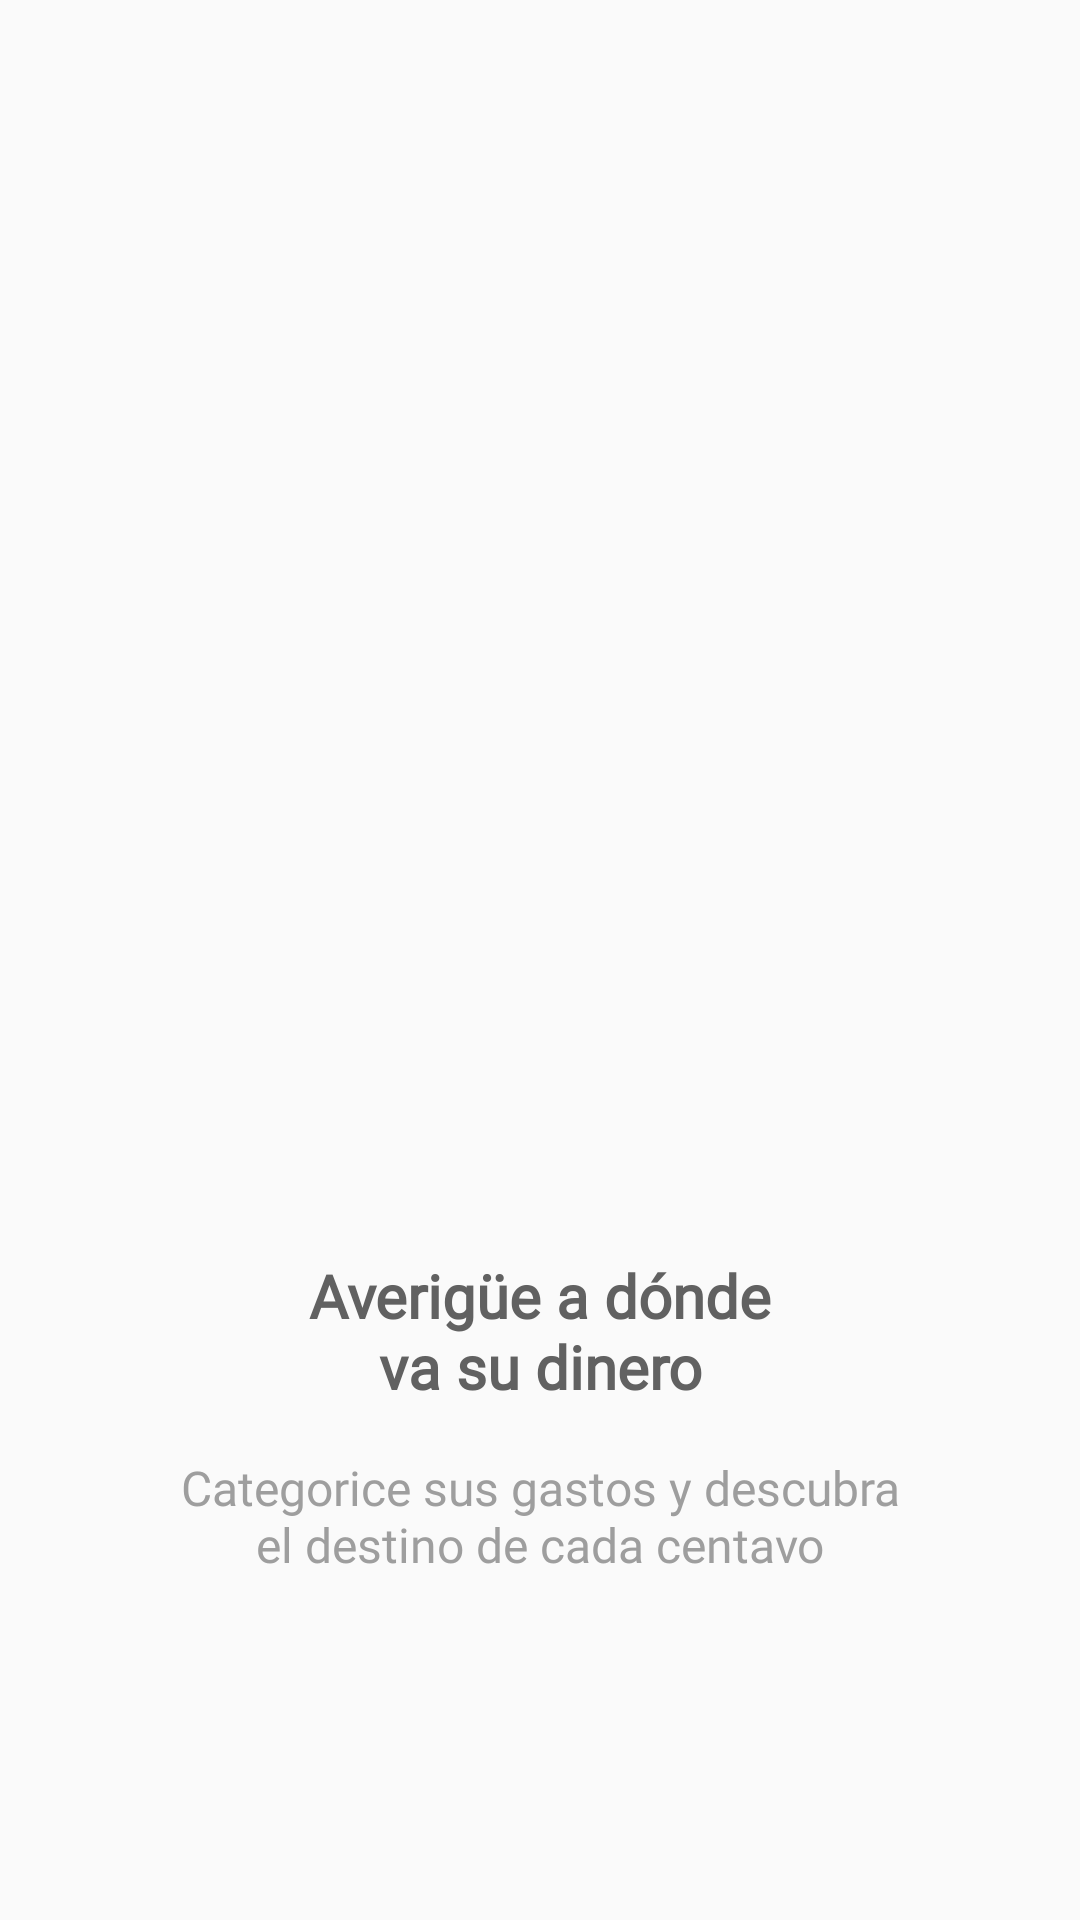

This screen was rendered from an Android layout file. Write that file and the resources it references.
<!-- AndroidManifest.xml: application theme AppTheme -->
<!-- res/layout/onboarding_two.xml -->
<?xml version="1.0" encoding="utf-8"?>
<android.support.constraint.ConstraintLayout xmlns:android="http://schemas.android.com/apk/res/android"
                                             xmlns:app="http://schemas.android.com/apk/res-auto"
                                             android:layout_width="match_parent"
                                             android:layout_height="match_parent">

    <ImageView
            android:layout_width="wrap_content"
            android:layout_height="200dp"
            app:srcCompat="@drawable/onboarding_two"
            android:id="@+id/imageView"
            app:layout_constraintTop_toTopOf="parent"
            app:layout_constraintBottom_toTopOf="@+id/textView"
            app:layout_constraintVertical_chainStyle="packed"
            app:layout_constraintStart_toStartOf="parent"
            app:layout_constraintEnd_toEndOf="parent"
            android:layout_marginBottom="56dp"
            android:contentDescription="@string/app_name"
            android:scaleType="centerInside"
            android:paddingTop="28dp"
            android:layout_marginTop="48dp"
            />

    <TextView
            android:text="@string/onboarding_two_title"
            android:layout_width="wrap_content"
            android:layout_height="wrap_content"
            android:id="@+id/textView"
            android:textAlignment="center"
            app:layout_constraintEnd_toEndOf="@+id/imageView"
            app:layout_constraintStart_toStartOf="@+id/imageView"
            app:layout_constraintTop_toBottomOf="@+id/imageView"
            app:layout_constraintHorizontal_bias="0.5"
            app:layout_constraintBottom_toTopOf="@+id/textView2"
            android:layout_marginBottom="16dp"
            android:textStyle="bold"
            android:textSize="20sp"
            android:textColor="@color/primary_text"
            android:fontFamily="@font/nunito_sans_bold"/>

    <TextView
            android:text="@string/onboarding_two_subtitle"
            android:layout_width="wrap_content"
            android:layout_height="wrap_content"
            android:id="@+id/textView2"
            app:layout_constraintStart_toStartOf="@+id/textView"
            app:layout_constraintEnd_toEndOf="@+id/textView"
            app:layout_constraintBottom_toBottomOf="parent"
            app:layout_constraintTop_toBottomOf="@+id/textView"
            app:layout_constraintHorizontal_bias="0.5"
            android:textAlignment="center"
            android:textColor="@color/secondary_text"
            android:fontFamily="@font/nunito_sans_semibold"
            android:textSize="16sp"/>
</android.support.constraint.ConstraintLayout>
<!-- resources referenced by this layout -->
<resources>
  <color name="primary_text">#616161</color>
  <color name="secondary_text">#9e9e9e</color>
  <string name="app_name" translatable="false">Organizze</string>
  <string name="onboarding_two_subtitle">Categorice sus gastos y descubra\nel destino de cada centavo</string>
  <string name="onboarding_two_title">Averigüe a dónde\nva su dinero</string>
  <style name="AppTheme" parent="Theme.AppCompat.Light.NoActionBar">
          <item name="colorPrimary">@color/color_primary</item>
          <item name="colorPrimaryDark">@color/color_primary_dark</item>
          <item name="colorAccent">@color/color_accent</item>
      </style>
  <color name="color_primary">#01c7d2</color>
  <color name="color_primary_dark">#00b2bc</color>
  <color name="color_accent">#ff706a</color>
</resources>
